4-way image classification set "Data" from GitHub (jeffprosise/ML.NET); label vocabulary: hot dog, not hot dog, pizza, sushi.

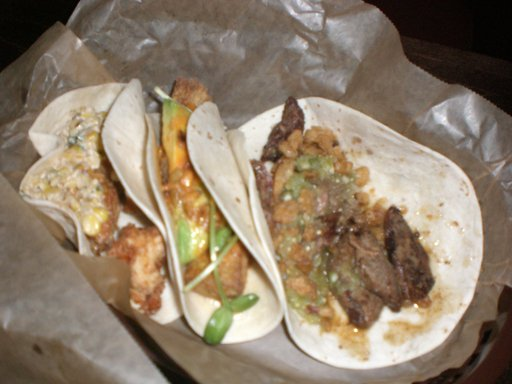
Label: not hot dog

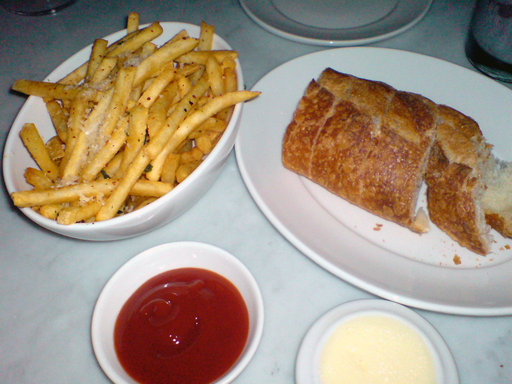
Label: not hot dog

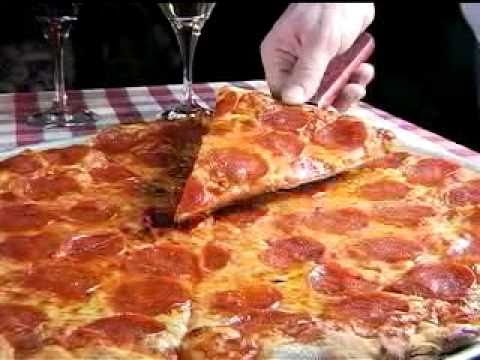
Label: pizza

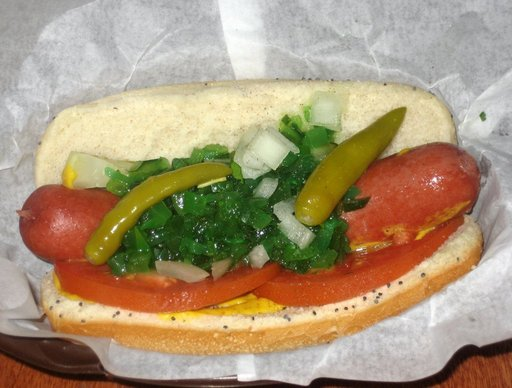
Label: hot dog

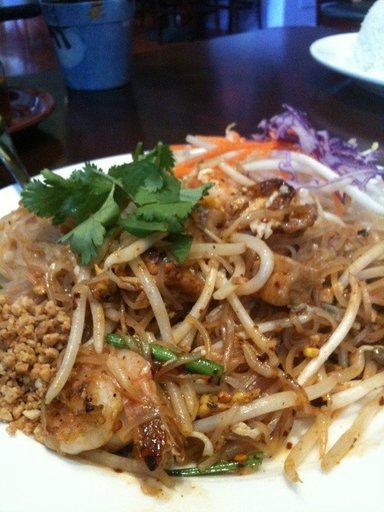
Label: not hot dog

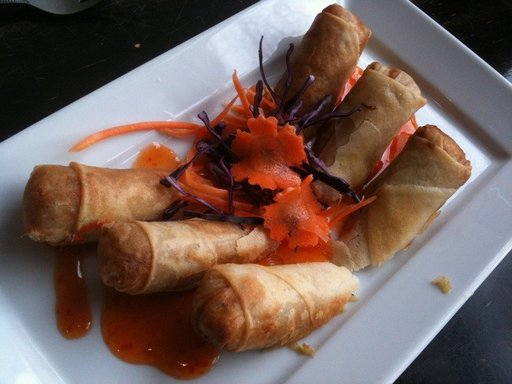
Label: not hot dog
